Run: headless pygame with SDL's dummy video driver; simulated clock (each Clock.tick advances the game by its frame time, no real sleeping); random seed 0; keys injected as events and as key.get_pressed() state; no mouse input.
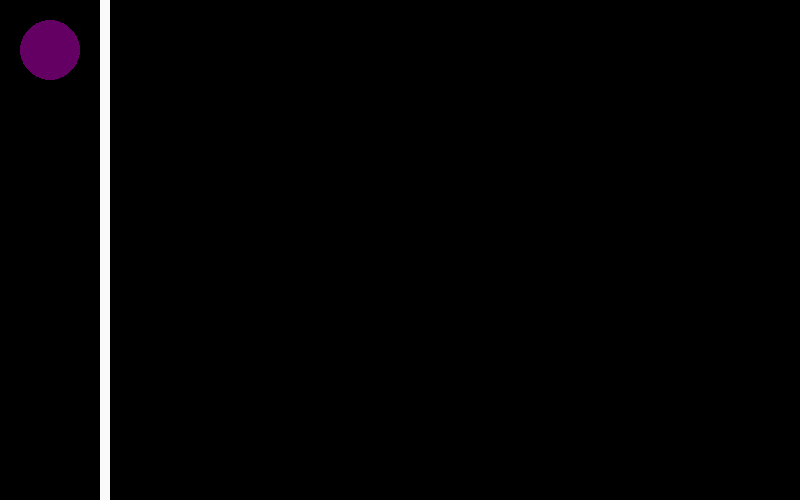
Frame 1 of 4 · flips 1–60 · no input
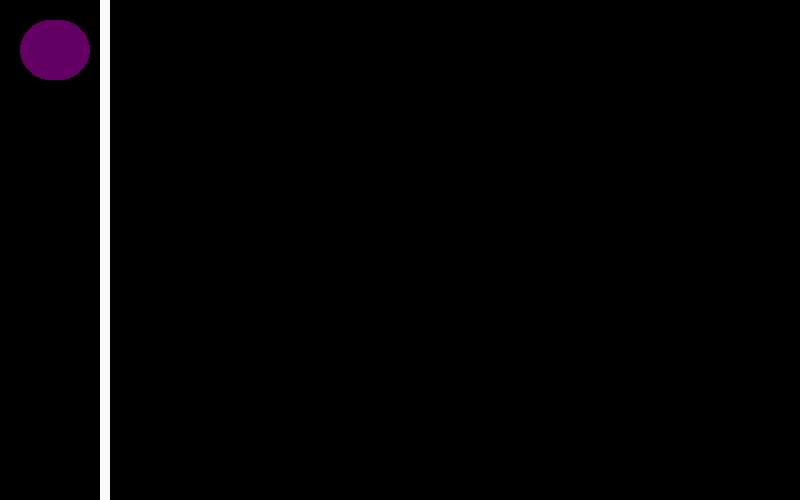
Frame 2 of 4 · flips 61–180 · tapped SPACE, RETURN · held RIGHT (→), D
Frame 3 of 4 · flips 181–300 · held DOWN (↓), S · screen unchanged from frame 2, image omitted
Frame 4 of 4 · flips 301–420 · held LEFT (←), A, UP (↑), W · screen unchanged from frame 3, image omitted

The pygame program that drew these frames:

import pygame, sys
import random
import time

from pygame.locals import (
K_UP,
K_DOWN,
K_LEFT,
K_RIGHT,
KEYDOWN,
K_ESCAPE,
QUIT
)

pygame.init()

ventana=pygame.display.set_mode((800,500))
pygame.display.set_caption("Titulo Aquí")
ventana.fill((0,0,0))

holeX=50
holeY=50


bandera=True
while bandera:
    pygame.display.update()

    pygame.draw.circle(ventana,(100,0,100),(holeX,holeY),30)

    pygame.draw.rect(ventana,(250,250,250),(100,0,10,800))

#estos son los sucesos que ocurren dentro del juego
    for event in pygame.event.get():

        #cierra la ventana
        if event.type == pygame.QUIT:
            bandera = False

        #que boton hay presionad, si lo hay
        if event.type == KEYDOWN:
            if event.key == K_RIGHT:
                holeX=holeX+10





pygame.quit()
